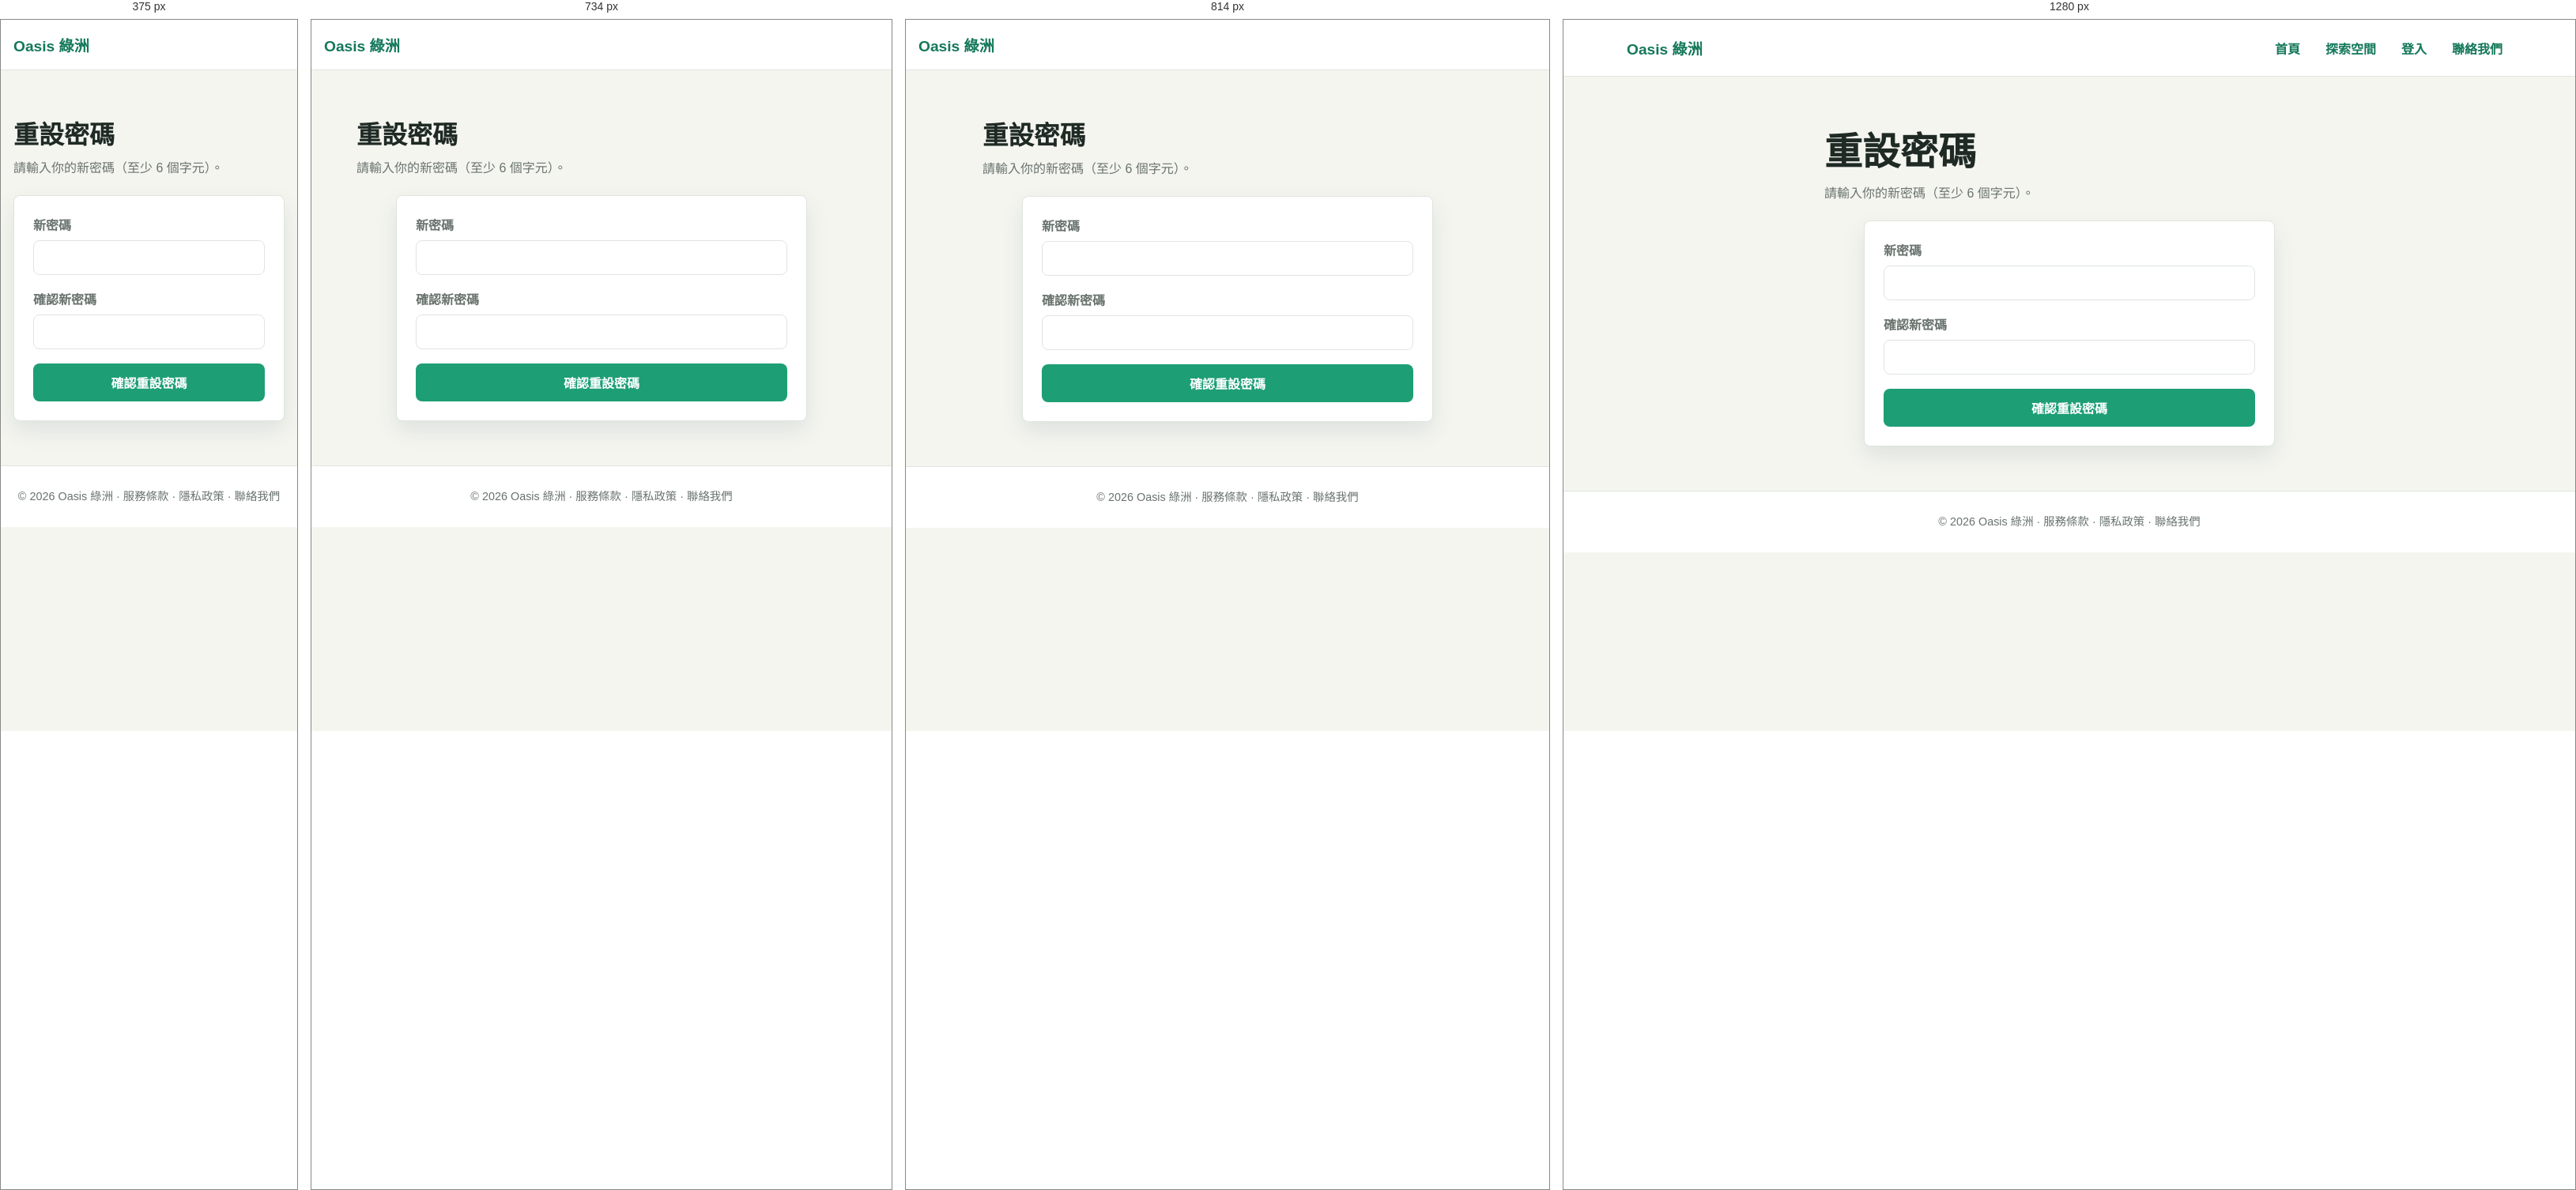
Rendered at 375 px, 734 px, 814 px and 1280 px, left to right.

<!-- file: reset-password.html -->
<!DOCTYPE html>
<html lang="zh-Hant">

<head>
  <meta charset="UTF-8" />
  <meta name="viewport" content="width=device-width, initial-scale=1.0" />
  <link rel="icon" type="image/svg+xml" href="/static/images/favicon.svg" />
  <link rel="icon" type="image/png" sizes="32x32" href="/static/images/favicon-32.png" />
  <link rel="apple-touch-icon" href="/static/images/apple-touch-icon.png" />
  <title>Oasis 綠洲｜重設密碼</title>
  <link rel="stylesheet" href="https://cdn.jsdelivr.net/npm/remixicon@4.2.0/fonts/remixicon.css" />
  <link rel="stylesheet" href="/static/style.css?v=20260601a" />
</head>

<body data-page="reset-password">
  <nav class="navbar">
    <a class="brand" href="/">Oasis 綠洲</a>
    <div class="nav-links">
      <a href="/">首頁</a>
      <a href="/explore">探索空間</a>
      <a href="/login">登入</a>
      <a href="/contact">聯絡我們</a>
    </div>
  </nav>

  <main class="section container narrow">
    <div class="page-title">
      <h1>重設密碼</h1>
      <p>請輸入你的新密碼（至少 6 個字元）。</p>
    </div>
    <form id="reset-form" class="form-card admin-login-card">
      <label>
        新密碼
        <input id="reset-password" type="password" autocomplete="new-password" required />
      </label>
      <label>
        確認新密碼
        <input id="reset-password-confirm" type="password" autocomplete="new-password" required />
      </label>
      <button type="submit">確認重設密碼</button>
      <p id="reset-error" class="form-error hidden"></p>
    </form>
    <div id="reset-success" class="success-box hidden"></div>
  </main>

  <footer class="footer">
    © 2026 Oasis 綠洲 ·
    <a href="/terms">服務條款</a> ·
    <a href="/privacy">隱私政策</a> ·
    <a href="/contact">聯絡我們</a>
  </footer>
  <script src="/static/main.js?v=20260601a"></script>
</body>

</html>


/* @media block from static/style.css */
@media (max-width: 860px) {
  /* 手機版：brand + hamburger 保持橫排，nav-links 預設隱藏 */
  .navbar {
    flex-direction: row;
    align-items: center;
    min-height: 64px;
    padding: 0 16px;
  }

  .nav-hamburger { display: flex; }

  .nav-links {
    display: none !important;
    flex-direction: column;
    position: absolute;
    top: 64px;
    left: 0;
    right: 0;
    padding: 10px 16px 18px;
    background: var(--surface);
    border-bottom: 1px solid var(--border);
    box-shadow: 0 8px 20px rgba(20, 72, 55, 0.1);
    z-index: 9;
    align-items: stretch;
  }

  .nav-links.open { display: flex !important; }

  .search-row,
  .booking-card {
    align-items: stretch;
    flex-direction: column;
  }

  .card-grid,
  .card-grid.two-column,
  .explore-layout,
  .detail-layout,
  .form-grid,
  .admin-stats,
  .dashboard-layout {
    grid-template-columns: 1fr;
  }

  .dashboard-sidebar { display: none; }

  .admin-space-card {
    grid-template-columns: 1fr;
  }

  .admin-space-image {
    width: 100%;
    height: 180px;
  }

  .detail-side {
    position: static;
    order: -1;
  }
}

/* @media block from static/style.css */
@media (max-width: 768px) {
  .co-rental-topbar { flex-direction: column; align-items: stretch; }
  .co-rental-topbar > div { flex-direction: column; }
  #create-co-rental-btn { width: 100%; }
  .space-map { height: 360px; }
}

/* @media block from static/style.css */
@media (max-width: 700px) {
  .hero-cta-row { flex-direction: column; }
  .hero-btn-primary,
  .hero-btn-outline { text-align: center; }
  .steps-row { grid-template-columns: 1fr; }
}